The GitHub repository diegoandresantana/tree-canopies-experiment contains a labelled image folder ".keras_dataset" with 2 categories: arvore, fundo. Examples follow, each with its label.

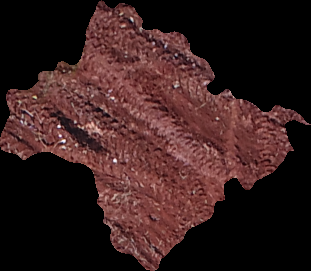
Label: fundo

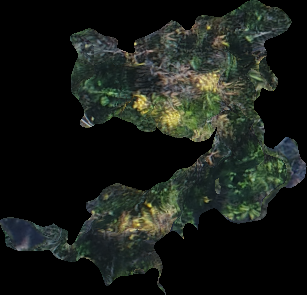
Label: arvore

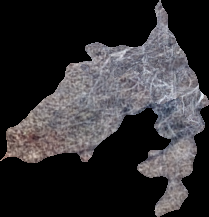
Label: arvore

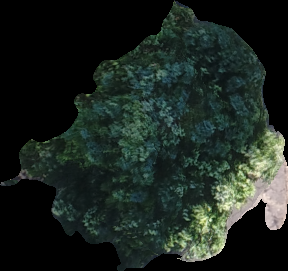
Label: arvore

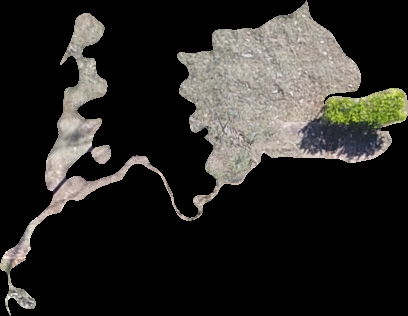
Label: fundo

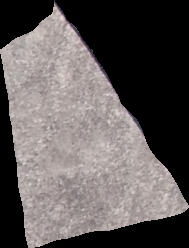
Label: fundo
